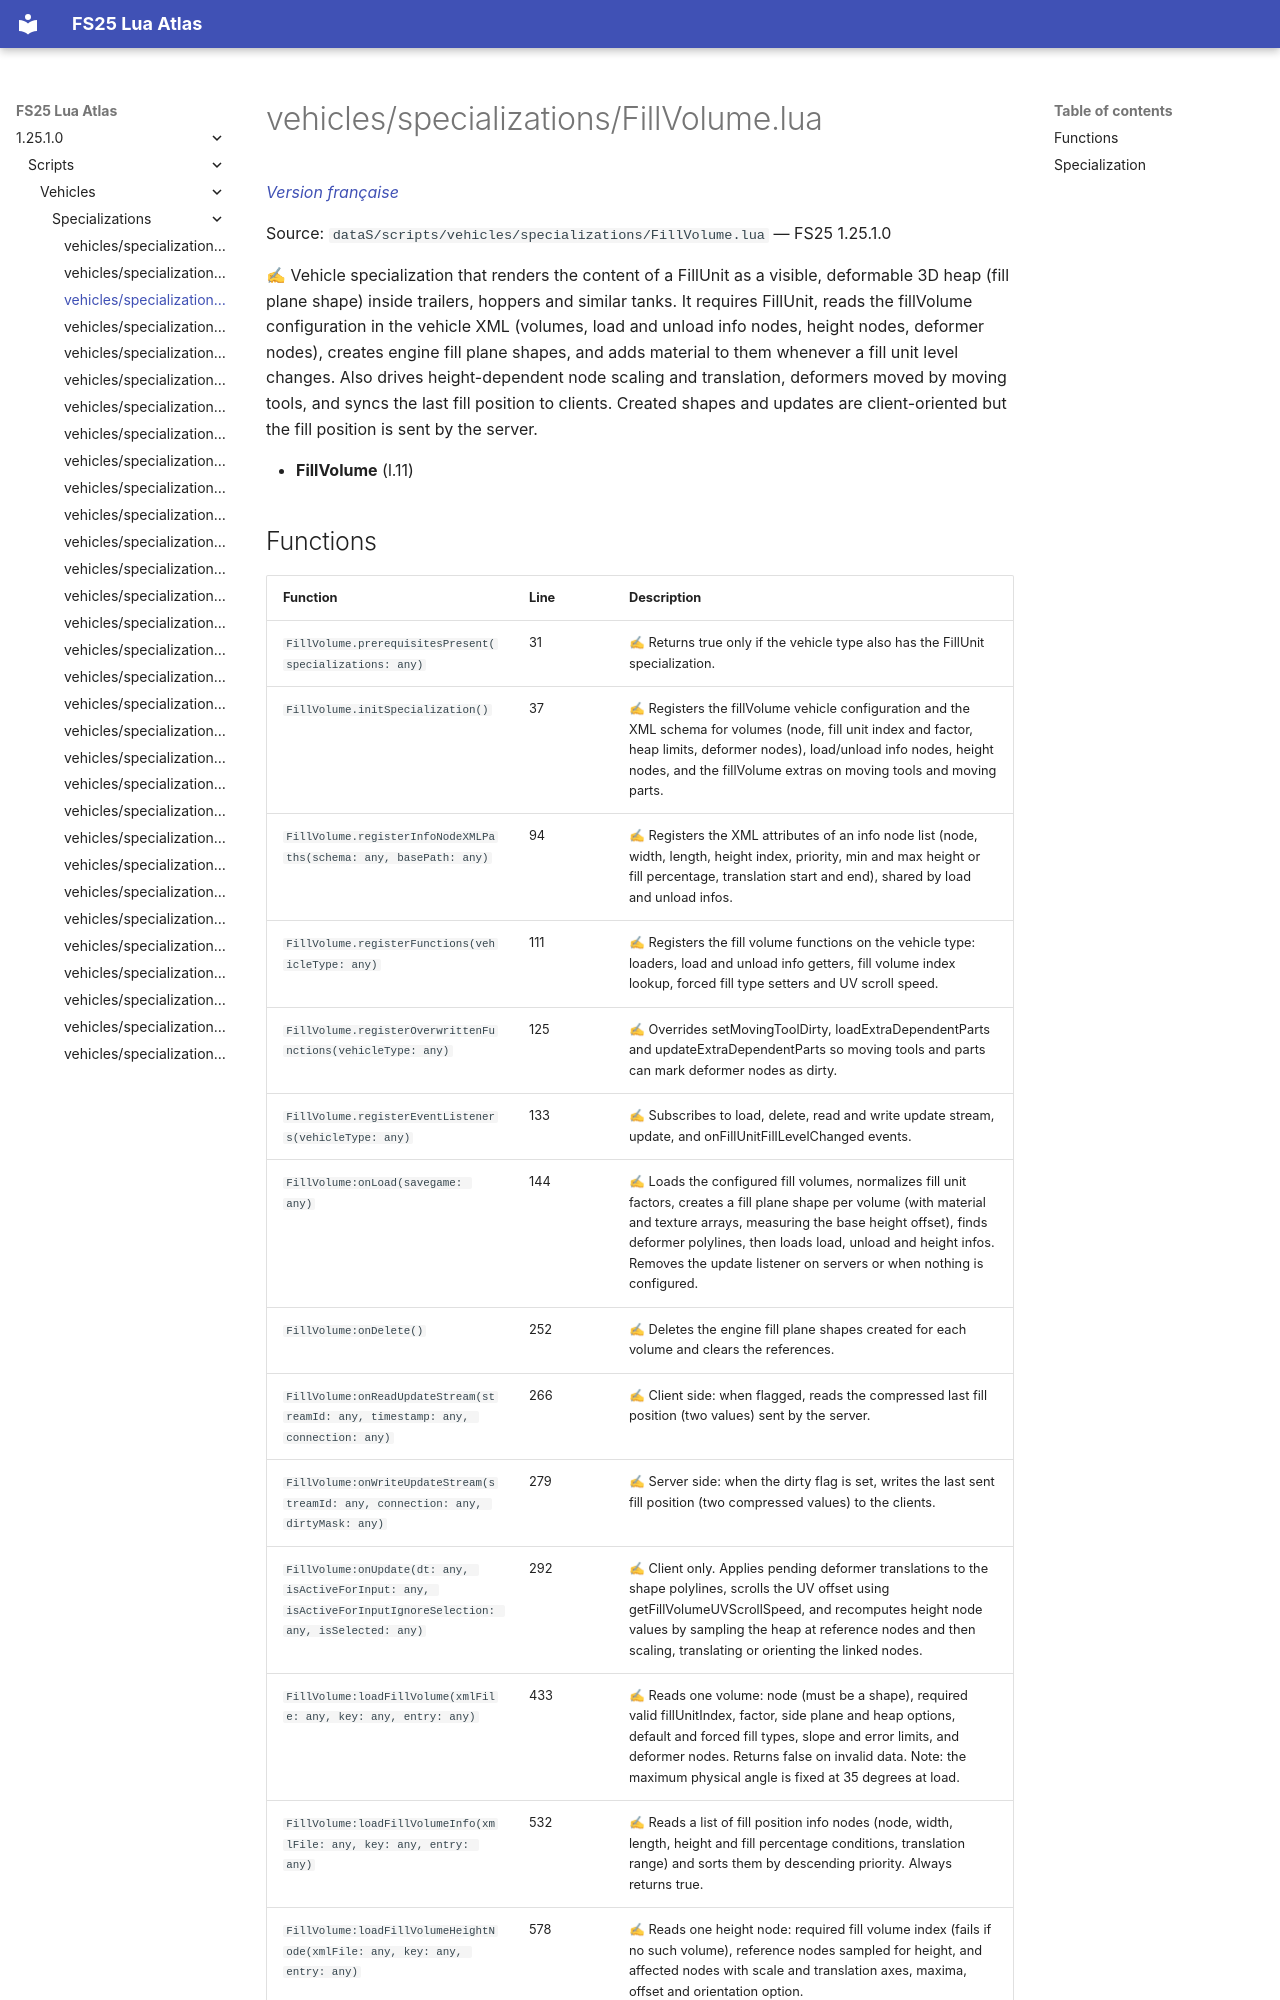

repository: Tim0219800/fs25-lua-atlas · page: 1.25.1.0/scripts/vehicles/specializations/FillVolume.html · generator: mkdocs

# vehicles/specializations/FillVolume.lua

*[Version française](../../../fr/scripts/vehicles/specializations/FillVolume.md)*

Source: `dataS/scripts/vehicles/specializations/FillVolume.lua` — FS25 1.25.1.0

✍ Vehicle specialization that renders the content of a FillUnit as a visible, deformable 3D heap (fill plane shape) inside trailers, hoppers and similar tanks. It requires FillUnit, reads the fillVolume configuration in the vehicle XML (volumes, load and unload info nodes, height nodes, deformer nodes), creates engine fill plane shapes, and adds material to them whenever a fill unit level changes. Also drives height-dependent node scaling and translation, deformers moved by moving tools, and syncs the last fill position to clients. Created shapes and updates are client-oriented but the fill position is sent by the server.

- **FillVolume** (l.11)
